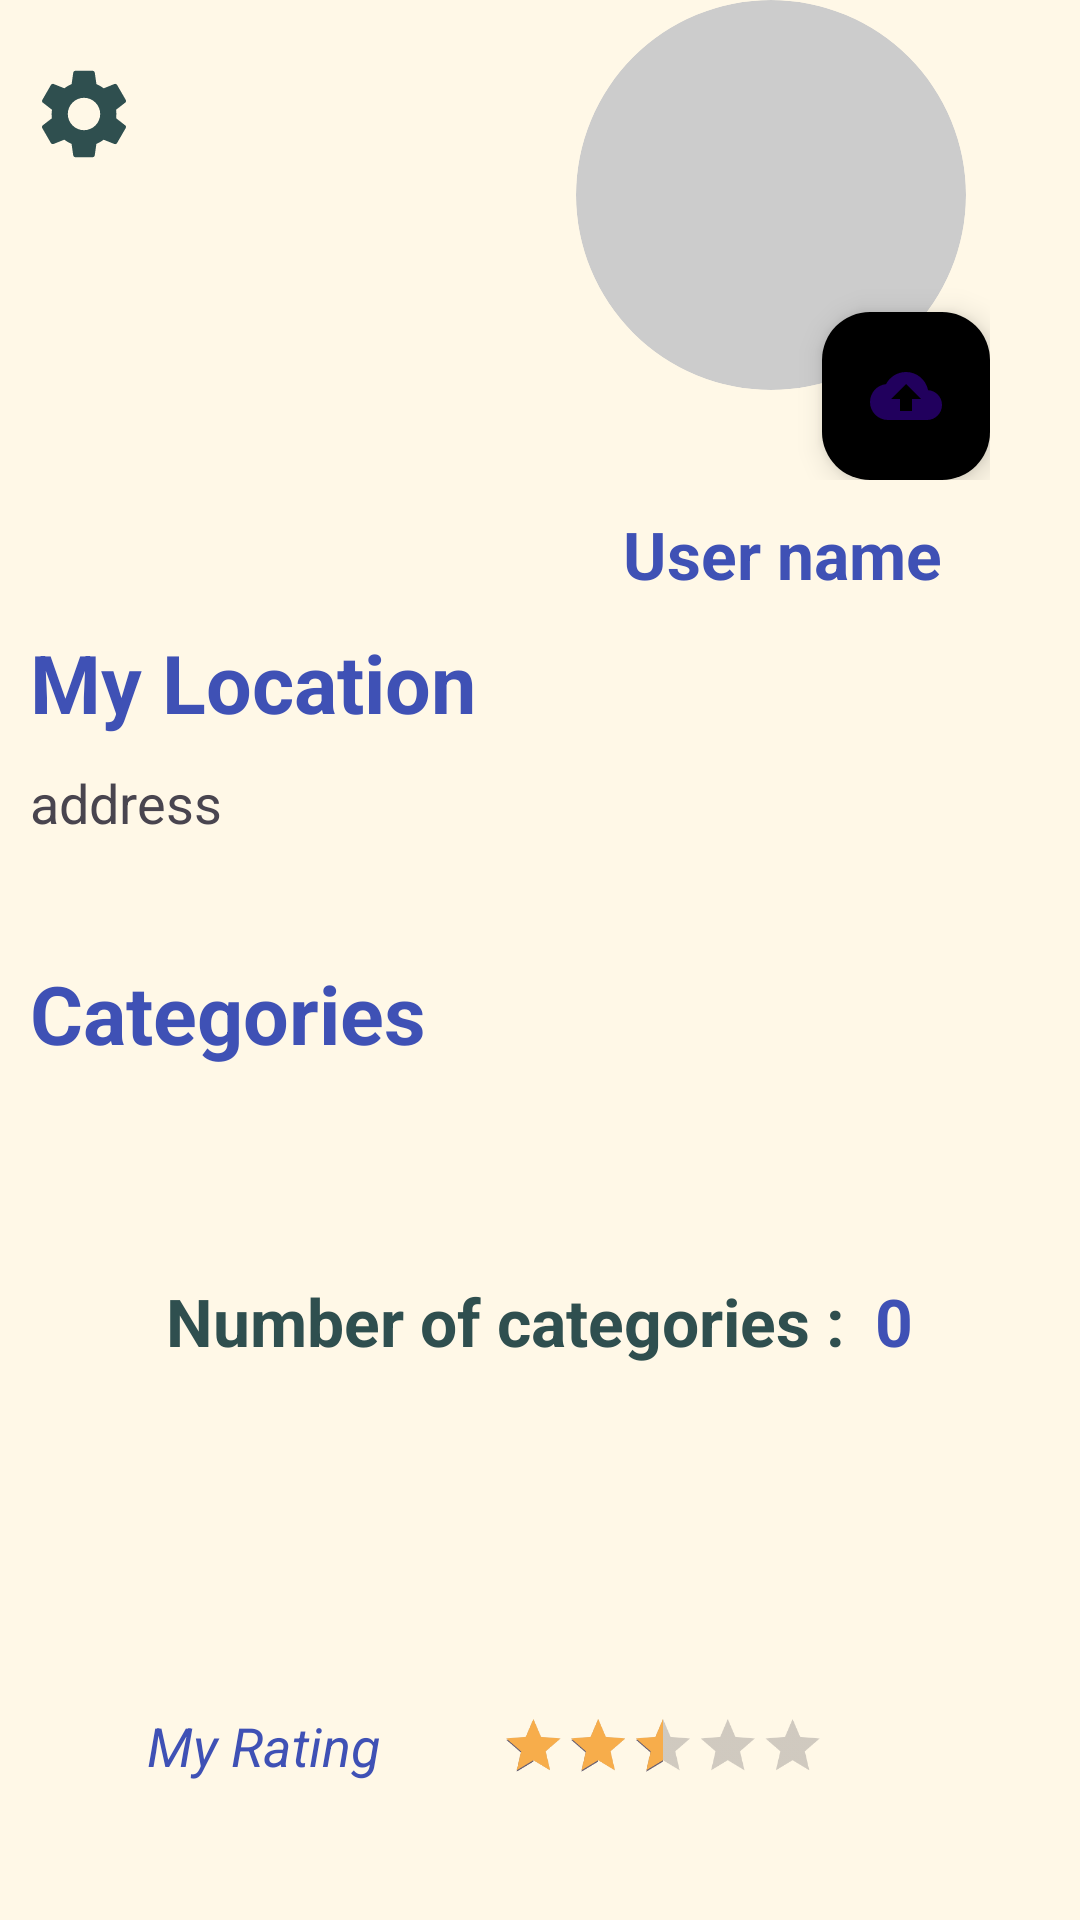

Reconstruct the res/layout file that produces this screen, plus the resources it refers to.
<!-- AndroidManifest.xml: application theme Theme.BorrowMe -->
<!-- res/layout/fragment_profile.xml -->
<?xml version="1.0" encoding="utf-8"?>
<FrameLayout xmlns:android="http://schemas.android.com/apk/res/android"
    xmlns:tools="http://schemas.android.com/tools"
    android:layout_width="match_parent"
    android:layout_height="match_parent"
    xmlns:app="http://schemas.android.com/apk/res-auto"
    android:background="@color/background"
    tools:context=".screens.ProfileFragment">

    <RelativeLayout
        android:layout_width="match_parent"
        android:layout_height="match_parent"
        android:orientation="vertical">

        <RelativeLayout
            android:id="@+id/profile_LAYOUT_setting_image"
            android:layout_width="match_parent"
            android:layout_height="wrap_content"
            android:orientation="horizontal"
            android:paddingHorizontal="@dimen/margin_xsmall"
            >

            <androidx.appcompat.widget.AppCompatImageButton
                android:id="@+id/profile_IMB_settings"
                android:layout_width="wrap_content"
                android:layout_height="wrap_content"
                android:layout_alignParentStart="true"
                android:layout_marginTop="@dimen/margin_small"
                android:background="?attr/selectableItemBackgroundBorderless"
                android:src="@drawable/settings" />


            <androidx.appcompat.widget.LinearLayoutCompat
                android:layout_width="wrap_content"
                android:layout_height="wrap_content"
                android:layout_alignParentEnd="true"
                android:layout_marginEnd="@dimen/margin_small"
                android:orientation="vertical">


                <FrameLayout
                    android:layout_width="wrap_content"
                    android:layout_height="wrap_content"
                    android:layout_alignParentEnd="true"
                    >

                    <com.google.android.material.imageview.ShapeableImageView
                        android:id="@+id/profile_IMG_profile_picture"
                        style="@style/CircularImageView"
                        android:layout_width="@dimen/image_size"
                        android:layout_height="@dimen/image_size"
                        android:layout_marginBottom="@dimen/margin_medium"
                        android:layout_marginEnd="@dimen/margin_xxsmall"
                        android:background="@drawable/profile_image_background"
                        android:scaleType="centerCrop"
                        />

                    
                    <com.google.android.material.floatingactionbutton.FloatingActionButton
                        android:id="@+id/profile_FAB_change_image"
                        android:layout_width="wrap_content"
                        android:layout_height="wrap_content"
                        android:layout_gravity="bottom|end"
                        android:src="@drawable/cloud_upload"
                        android:backgroundTint="@color/fui_transparent"
                        android:importantForAccessibility="no" />

                </FrameLayout>

                <com.google.android.material.textview.MaterialTextView
                    android:id="@+id/profile_MTV_name"
                    android:layout_width="wrap_content"
                    android:layout_height="wrap_content"
                    android:layout_gravity="center"
                    android:layout_marginTop="@dimen/margin_xsmall"
                    android:text="@string/user_name"
                    android:textColor="@color/tittle_color"
                    android:textSize="@dimen/text_size_main_button_s"
                    android:textStyle="bold">

                </com.google.android.material.textview.MaterialTextView>
            </androidx.appcompat.widget.LinearLayoutCompat>

        </RelativeLayout>

        <androidx.appcompat.widget.LinearLayoutCompat
            android:layout_width="match_parent"
            android:layout_height="wrap_content"
            android:layout_below="@id/profile_LAYOUT_setting_image"
            android:orientation="vertical"
            android:padding="@dimen/margin_xsmall">

            <com.google.android.material.textview.MaterialTextView
                android:id="@+id/profile_TV_location"
                android:layout_width="wrap_content"
                android:layout_height="wrap_content"
                android:text="@string/my_location"
                android:textColor="@color/tittle_color"
                android:textSize="@dimen/text_size_main_button_m"
                android:textStyle="bold" />

            <com.google.android.material.textview.MaterialTextView
                android:id="@+id/profile_TV_user_location"
                android:layout_width="wrap_content"
                android:layout_height="wrap_content"
                android:layout_marginTop="@dimen/margin_xsmall"
                android:textSize="@dimen/text_size_small"
                android:text="@string/placeholder_location" />

            <com.google.android.material.textview.MaterialTextView
                android:layout_width="wrap_content"
                android:layout_height="wrap_content"
                android:layout_marginTop="@dimen/margin_large"
                android:text="@string/categories"
                android:textColor="@color/tittle_color"
                android:textSize="@dimen/text_size_main_button_m"
                android:textStyle="bold" />

            <androidx.recyclerview.widget.RecyclerView
                android:id="@+id/profile_RECYCLER_categories"
                android:layout_width="wrap_content"
                android:layout_height="wrap_content"
                android:layout_marginTop="@dimen/margin_medium"
                android:fadeScrollbars="true"
                android:fadingEdgeLength="@dimen/size_small"
                android:orientation="horizontal"
                android:padding="@dimen/margin_xsmall"
                android:requiresFadingEdge="horizontal" />

            <androidx.appcompat.widget.LinearLayoutCompat
                android:id="@+id/profile_LAYOUT_num_of_cate"
                android:layout_width="wrap_content"
                android:layout_height="wrap_content"
                android:layout_marginTop="@dimen/margin_small"
                android:layout_gravity="center_horizontal"
                android:orientation="horizontal"
                >
                <com.google.android.material.textview.MaterialTextView
                    android:layout_width="wrap_content"
                    android:layout_height="wrap_content"
                    android:textColor="@color/text_color"
                    android:textStyle="bold"
                    android:textSize="@dimen/text_size_main_button_s"
                    android:text="@string/number_of_categories"
                    >
                </com.google.android.material.textview.MaterialTextView>

                <com.google.android.material.textview.MaterialTextView
                    android:id="@+id/profile_MTV_categoryNum"
                    android:layout_width="wrap_content"
                    android:layout_height="wrap_content"
                    android:layout_marginStart="@dimen/margin_xsmall"
                    android:textColor="@color/tittle_color"
                    android:textStyle="bold"
                    android:textSize="@dimen/text_size_main_button_s"
                    android:text="@string/_0"
                    >
                </com.google.android.material.textview.MaterialTextView>

            </androidx.appcompat.widget.LinearLayoutCompat>
        </androidx.appcompat.widget.LinearLayoutCompat>

        <androidx.appcompat.widget.LinearLayoutCompat
            android:layout_width="match_parent"
            android:layout_height="wrap_content"
            android:layout_alignParentBottom="true"
            android:layout_marginBottom="@dimen/margin_large"
            android:gravity="center">

            <com.google.android.material.textview.MaterialTextView
                android:layout_width="wrap_content"
                android:layout_height="wrap_content"
                android:text="@string/rating"
                android:textColor="@color/tittle_color"
                android:textSize="@dimen/text_size_small"
                android:textStyle="italic" />

            <RatingBar
                android:id="@+id/profile_RB_rating"
                style="?android:attr/ratingBarStyleIndicator"
                android:layout_width="wrap_content"
                android:layout_height="wrap_content"
                android:numStars="5"
                android:progressTint="@color/Progress_bars"
                android:rating="2.5"
                android:scaleX="0.6"
                android:scaleY="0.6"
                android:stepSize="0.5" />
        </androidx.appcompat.widget.LinearLayoutCompat>

    </RelativeLayout>

</FrameLayout>
<!-- resources referenced by this layout -->
<resources>
  <color name="Progress_bars">#F7AD4B</color>
  <color name="background">#FFF8E7</color>
      264653
  <color name="text_color">#2F4F4F</color>
  <color name="tittle_color">#3F51B5</color>
  <dimen name="image_size">130dp</dimen>
  <dimen name="margin_large">40dp</dimen>
  <dimen name="margin_medium">30dp</dimen>
  <dimen name="margin_small">20dp</dimen>
  <dimen name="margin_xsmall">10dp</dimen>
  <dimen name="margin_xxsmall">8dp</dimen>
  <dimen name="size_small">200dp</dimen>
  <dimen name="text_size_main_button_m">27sp</dimen>
  <dimen name="text_size_main_button_s">22sp</dimen>
  <dimen name="text_size_small">18sp</dimen>
  <!-- drawable cloud_upload (drawable) -->
  <vector xmlns:android="http://schemas.android.com/apk/res/android"
      android:height="24dp"
      android:tint="@color/text_color" android:viewportHeight="24" android:viewportWidth="24" android:width="24dp">
        
      <path android:fillColor="@android:color/white" android:pathData="M19.35,10.04C18.67,6.59 15.64,4 12,4 9.11,4 6.6,5.64 5.35,8.04 2.34,8.36 0,10.91 0,14c0,3.31 2.69,6 6,6h13c2.76,0 5,-2.24 5,-5 0,-2.64 -2.05,-4.78 -4.65,-4.96zM14,13v4h-4v-4H7l5,-5 5,5h-3z"/>
      
  </vector>
  <!-- drawable profile_image_background (drawable) -->
  <?xml version="1.0" encoding="utf-8"?>
  <shape xmlns:android="http://schemas.android.com/apk/res/android"
      android:shape="oval">
      <solid android:color="@color/smallButtonColor" />
      <size
          android:width="100dp"
          android:height="100dp" />
  </shape>
  <!-- drawable settings (drawable) -->
  <vector xmlns:android="http://schemas.android.com/apk/res/android"
      android:height="36dp"
      android:tint="@color/text_color"
      android:viewportHeight="24"
      android:viewportWidth="24"
      android:width="36dp">
  
      <path android:fillColor="@android:color/white" android:pathData="M19.14,12.94c0.04,-0.3 0.06,-0.61 0.06,-0.94c0,-0.32 -0.02,-0.64 -0.07,-0.94l2.03,-1.58c0.18,-0.14 0.23,-0.41 0.12,-0.61l-1.92,-3.32c-0.12,-0.22 -0.37,-0.29 -0.59,-0.22l-2.39,0.96c-0.5,-0.38 -1.03,-0.7 -1.62,-0.94L14.4,2.81c-0.04,-0.24 -0.24,-0.41 -0.48,-0.41h-3.84c-0.24,0 -0.43,0.17 -0.47,0.41L9.25,5.35C8.66,5.59 8.12,5.92 7.63,6.29L5.24,5.33c-0.22,-0.08 -0.47,0 -0.59,0.22L2.74,8.87C2.62,9.08 2.66,9.34 2.86,9.48l2.03,1.58C4.84,11.36 4.8,11.69 4.8,12s0.02,0.64 0.07,0.94l-2.03,1.58c-0.18,0.14 -0.23,0.41 -0.12,0.61l1.92,3.32c0.12,0.22 0.37,0.29 0.59,0.22l2.39,-0.96c0.5,0.38 1.03,0.7 1.62,0.94l0.36,2.54c0.05,0.24 0.24,0.41 0.48,0.41h3.84c0.24,0 0.44,-0.17 0.47,-0.41l0.36,-2.54c0.59,-0.24 1.13,-0.56 1.62,-0.94l2.39,0.96c0.22,0.08 0.47,0 0.59,-0.22l1.92,-3.32c0.12,-0.22 0.07,-0.47 -0.12,-0.61L19.14,12.94zM12,15.6c-1.98,0 -3.6,-1.62 -3.6,-3.6s1.62,-3.6 3.6,-3.6s3.6,1.62 3.6,3.6S13.98,15.6 12,15.6z"/>
  
  </vector>
  <string name="_0">0</string>
  <string name="categories">Categories</string>
  <string name="my_location">My Location</string>
  <string name="number_of_categories">Number of categories : </string>
  <string name="placeholder_location">address</string>
  <string name="rating">"My Rating "</string>
  <string name="user_name">User name</string>
  <style name="CircularImageView" parent="">
          <item name="shapeAppearanceOverlay">@style/ShapeAppearanceOverlay.MyApp.Image.Circle</item>
      </style>
  <style name="Theme.BorrowMe" parent="Base.Theme.BorrowMe" />
  <color name="smallButtonColor">#CCCCCC</color>
  <style name="ShapeAppearanceOverlay.MyApp.Image.Circle" parent="">
          <item name="cornerFamily">rounded</item>
          <item name="cornerSize">50%</item>
      </style>
  <style name="Base.Theme.BorrowMe" parent="Theme.Material3.DayNight.NoActionBar">
          
          
  
      </style>
</resources>
